Labelled photos from "rvlcdip_preprocessed1", an image-classification folder in MariamAnwer820/Document-Image-Classification. The possible labels are: ADVE, email, form, letter, memo, news, note, report, resume, scientific document.

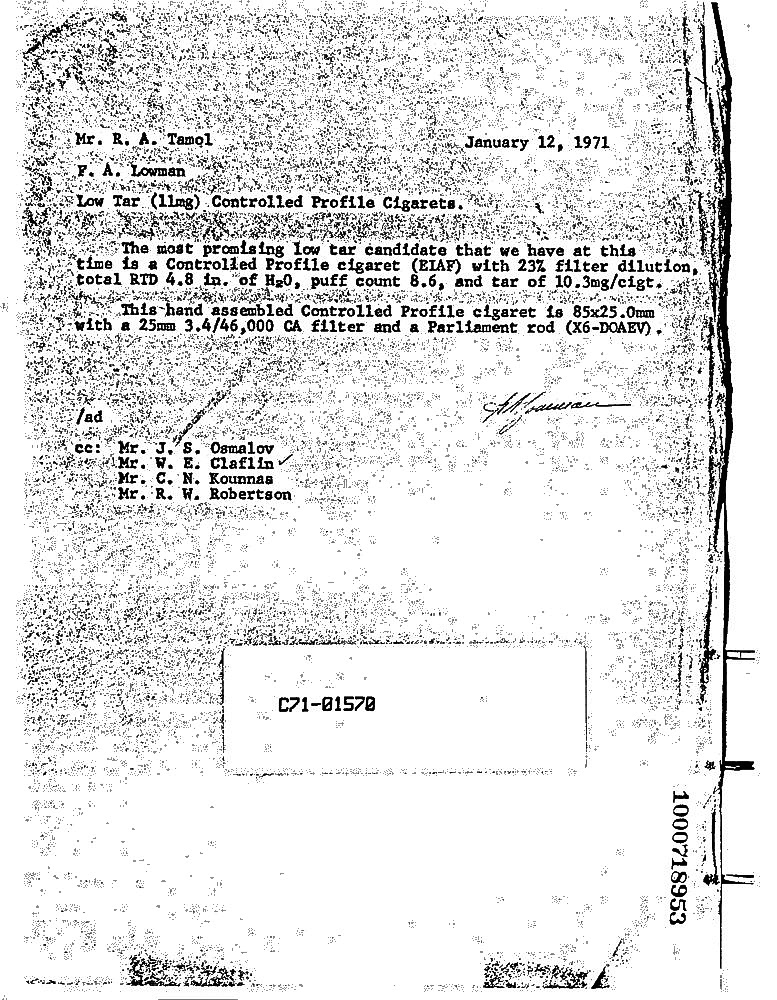
Label: memo

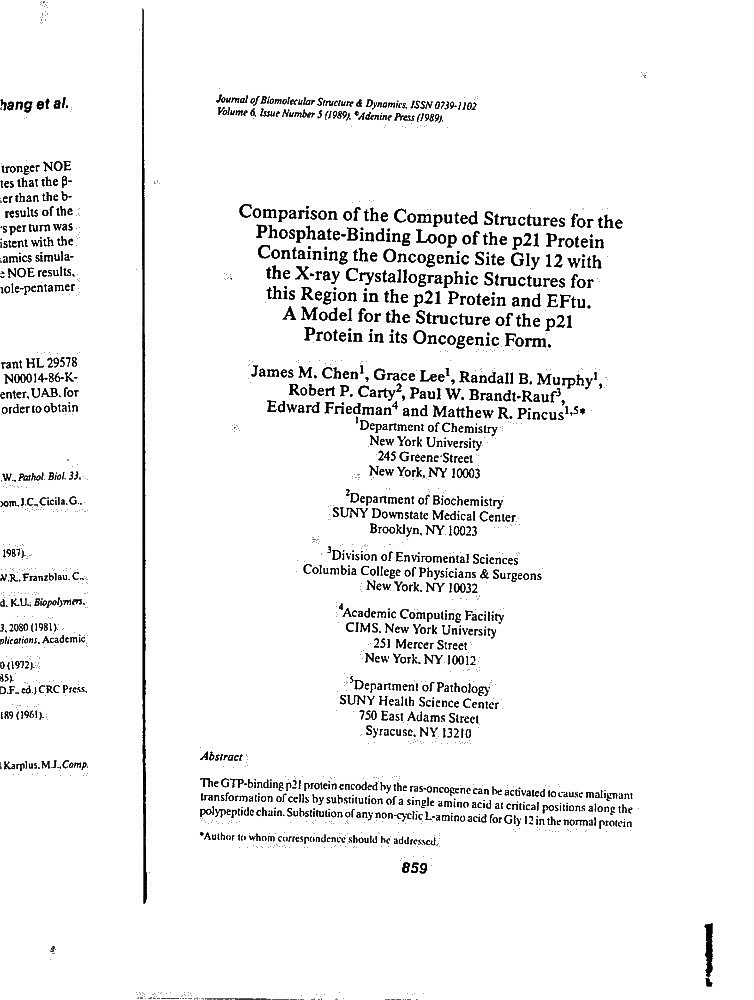
Label: scientific document

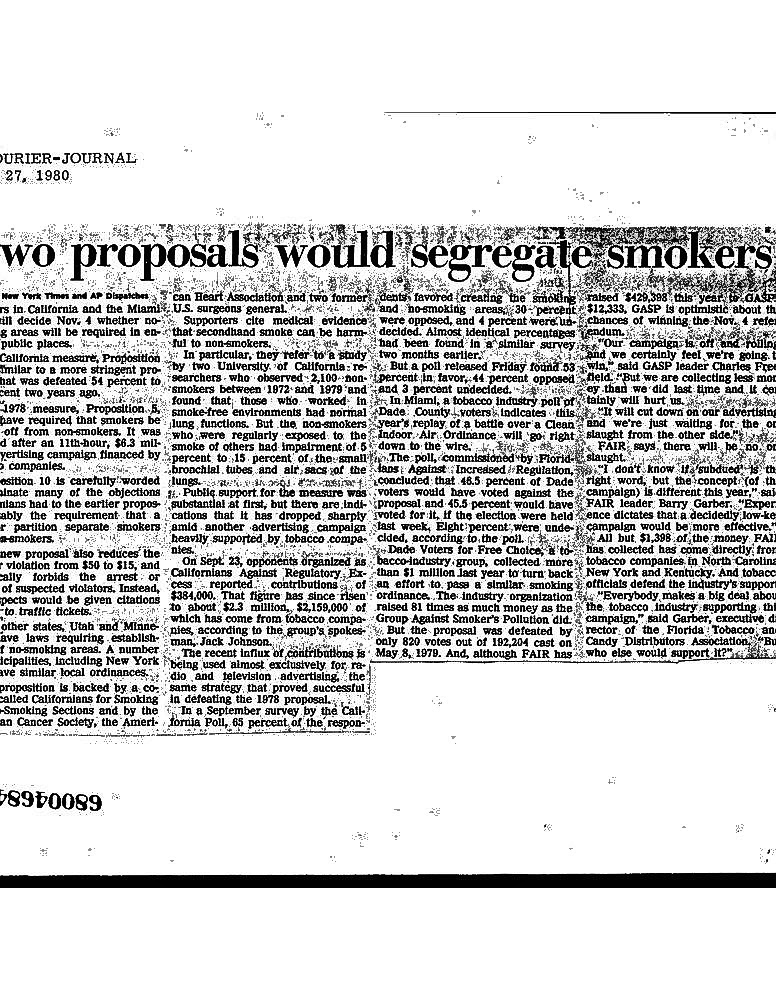
Label: news

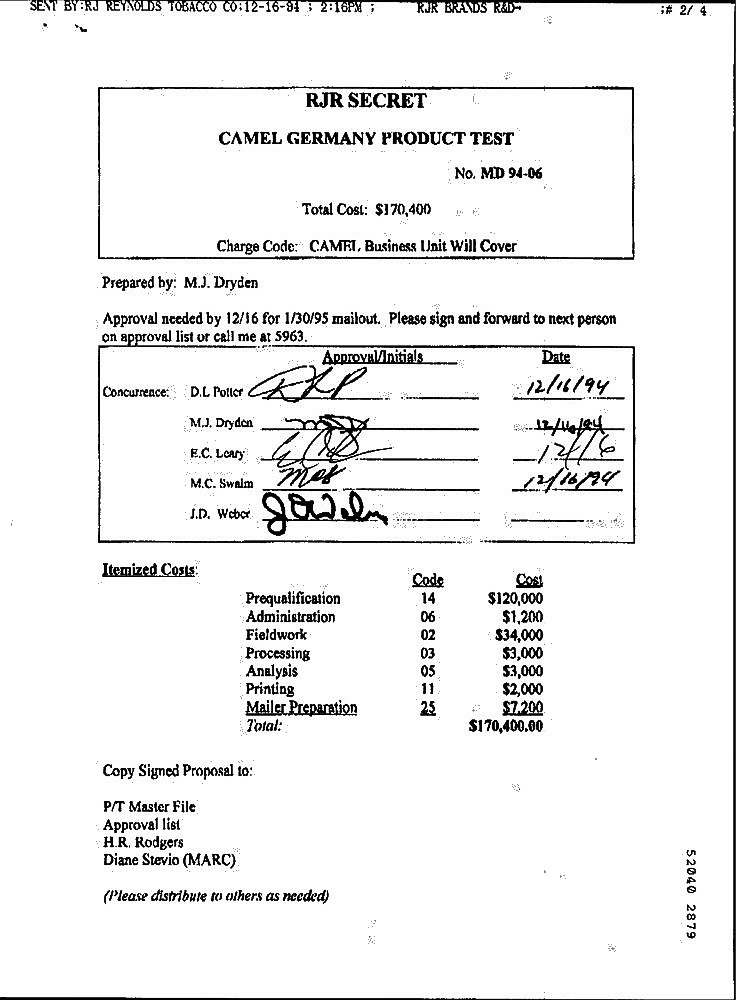
Label: form

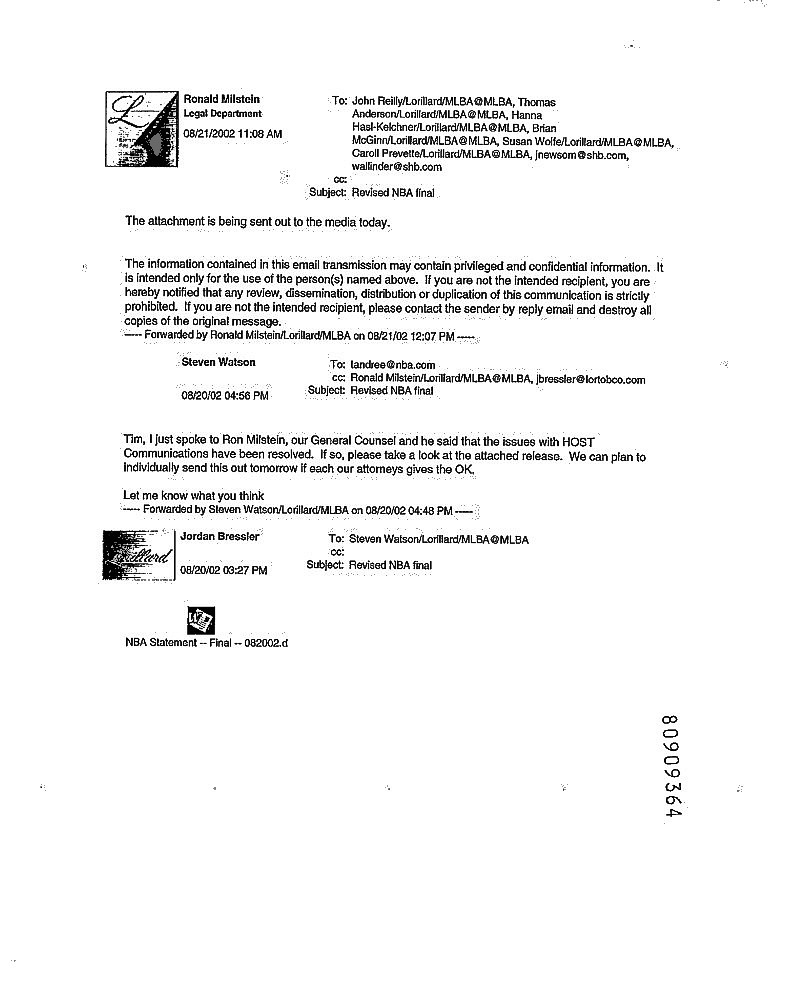
Label: email

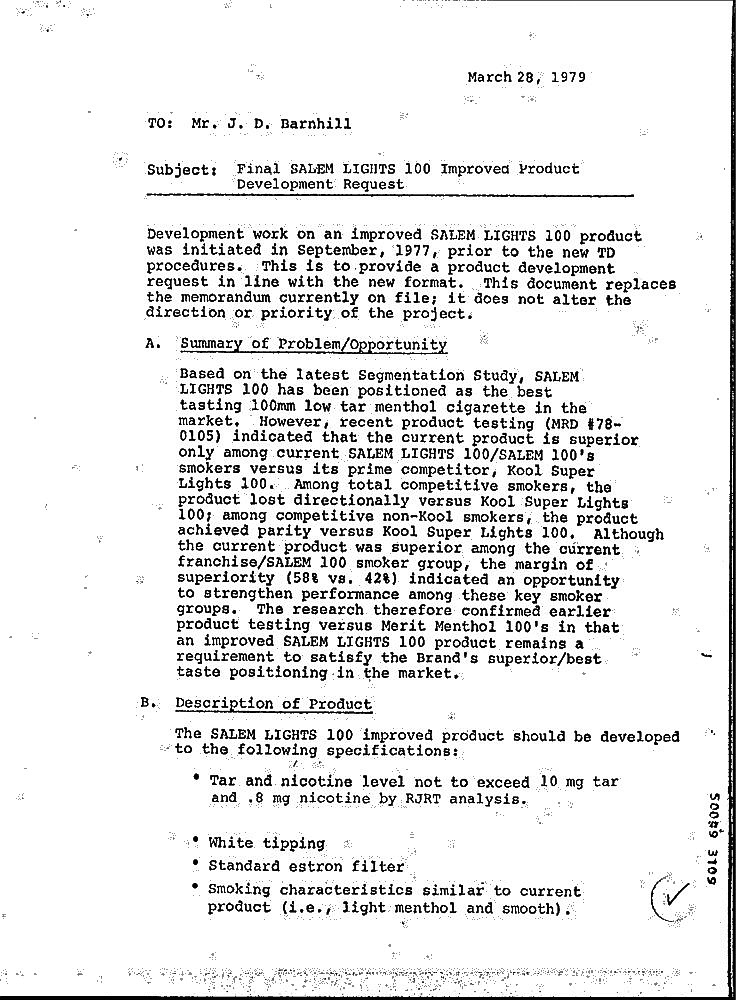
Label: letter
